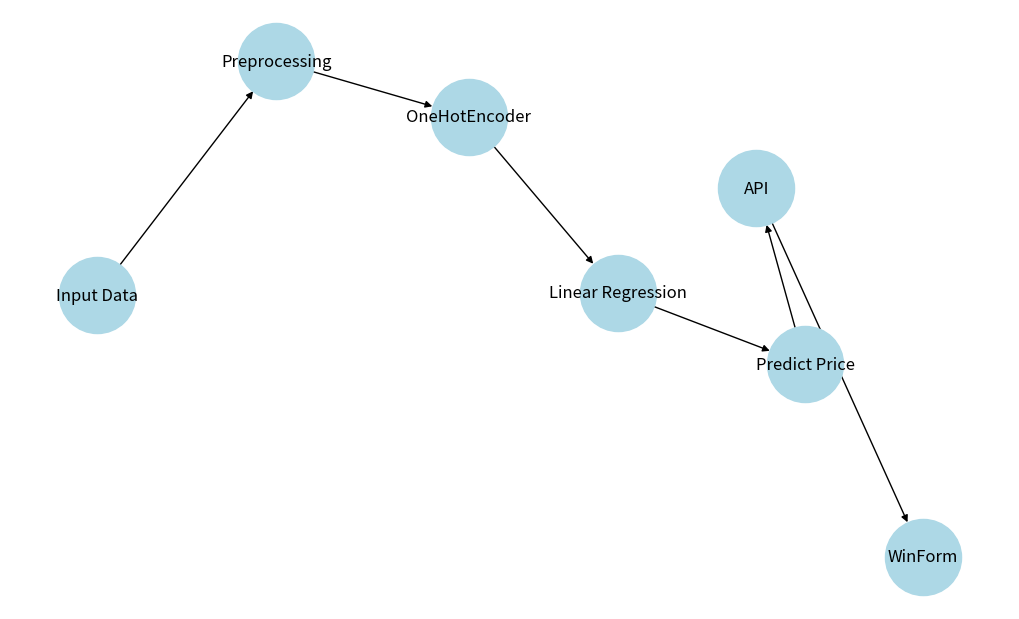

Write Python code to recreate this figure.
# import matplotlib.pyplot as plt

# fig, ax = plt.subplots(figsize=(10, 6))
# ax.axis('off')

# steps = [
#     "Input Data\n(Area, Location, Type...)",
#     "Preprocessing\n(OneHotEncoder)",
#     "Linear Regression Model",
#     "Predicted Price",
#     "FastAPI",
#     "WinForm Display"
# ]

# y = list(range(len(steps)))[::-1]

# for i, step in enumerate(steps):
#     ax.text(0.5, y[i], step, ha='center', va='center', bbox=dict(boxstyle="round"))

# plt.show()
import networkx as nx
import matplotlib.pyplot as plt

G = nx.DiGraph()

G.add_edges_from([
    ("Input Data", "Preprocessing"),
    ("Preprocessing", "OneHotEncoder"),
    ("OneHotEncoder", "Linear Regression"),
    ("Linear Regression", "Predict Price"),
    ("Predict Price", "API"),
    ("API", "WinForm")
])

plt.figure(figsize=(10,6))
nx.draw(G, with_labels=True, node_size=3000, node_color="lightblue")
plt.show()
